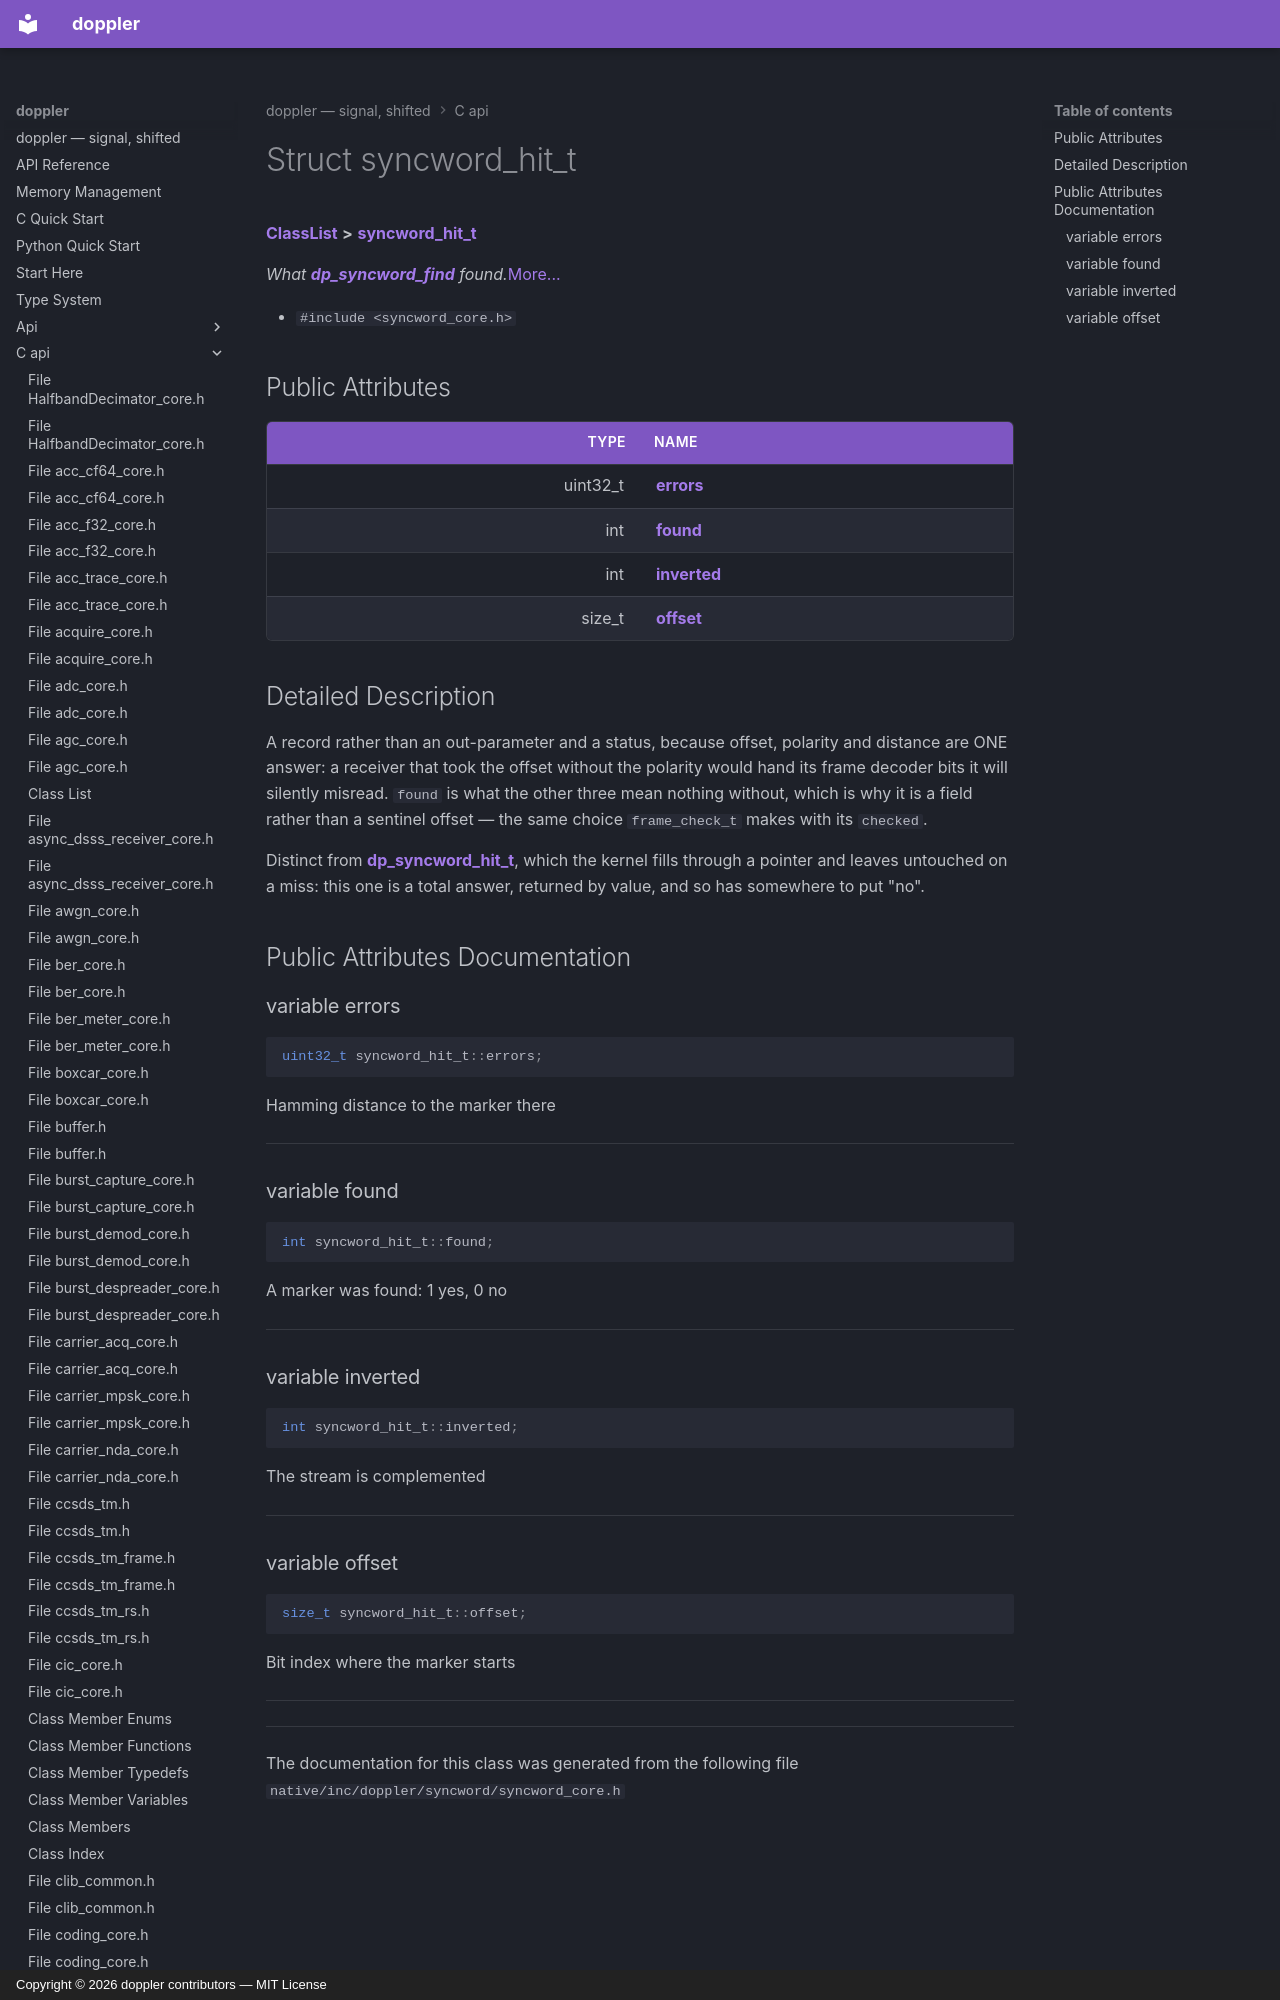

repository: doppler-dsp/doppler · page: c-api/structsyncword__hit__t/index.html · generator: mkdocs · copyright: Copyright © 2026 doppler contributors — MIT License



# Struct syncword\_hit\_t



[**ClassList**](annotated.md) **>** [**syncword\_hit\_t**](structsyncword__hit__t.md)



_What_ [_**dp\_syncword\_find**_](syncword__core_8h.md#function-dp_syncword_find) _found._[More...](#detailed-description)

* `#include <syncword_core.h>`





















## Public Attributes

| Type | Name |
| ---: | :--- |
|  uint32\_t | [**errors**](#variable-errors)  <br> |
|  int | [**found**](#variable-found)  <br> |
|  int | [**inverted**](#variable-inverted)  <br> |
|  size\_t | [**offset**](#variable-offset)  <br> |
